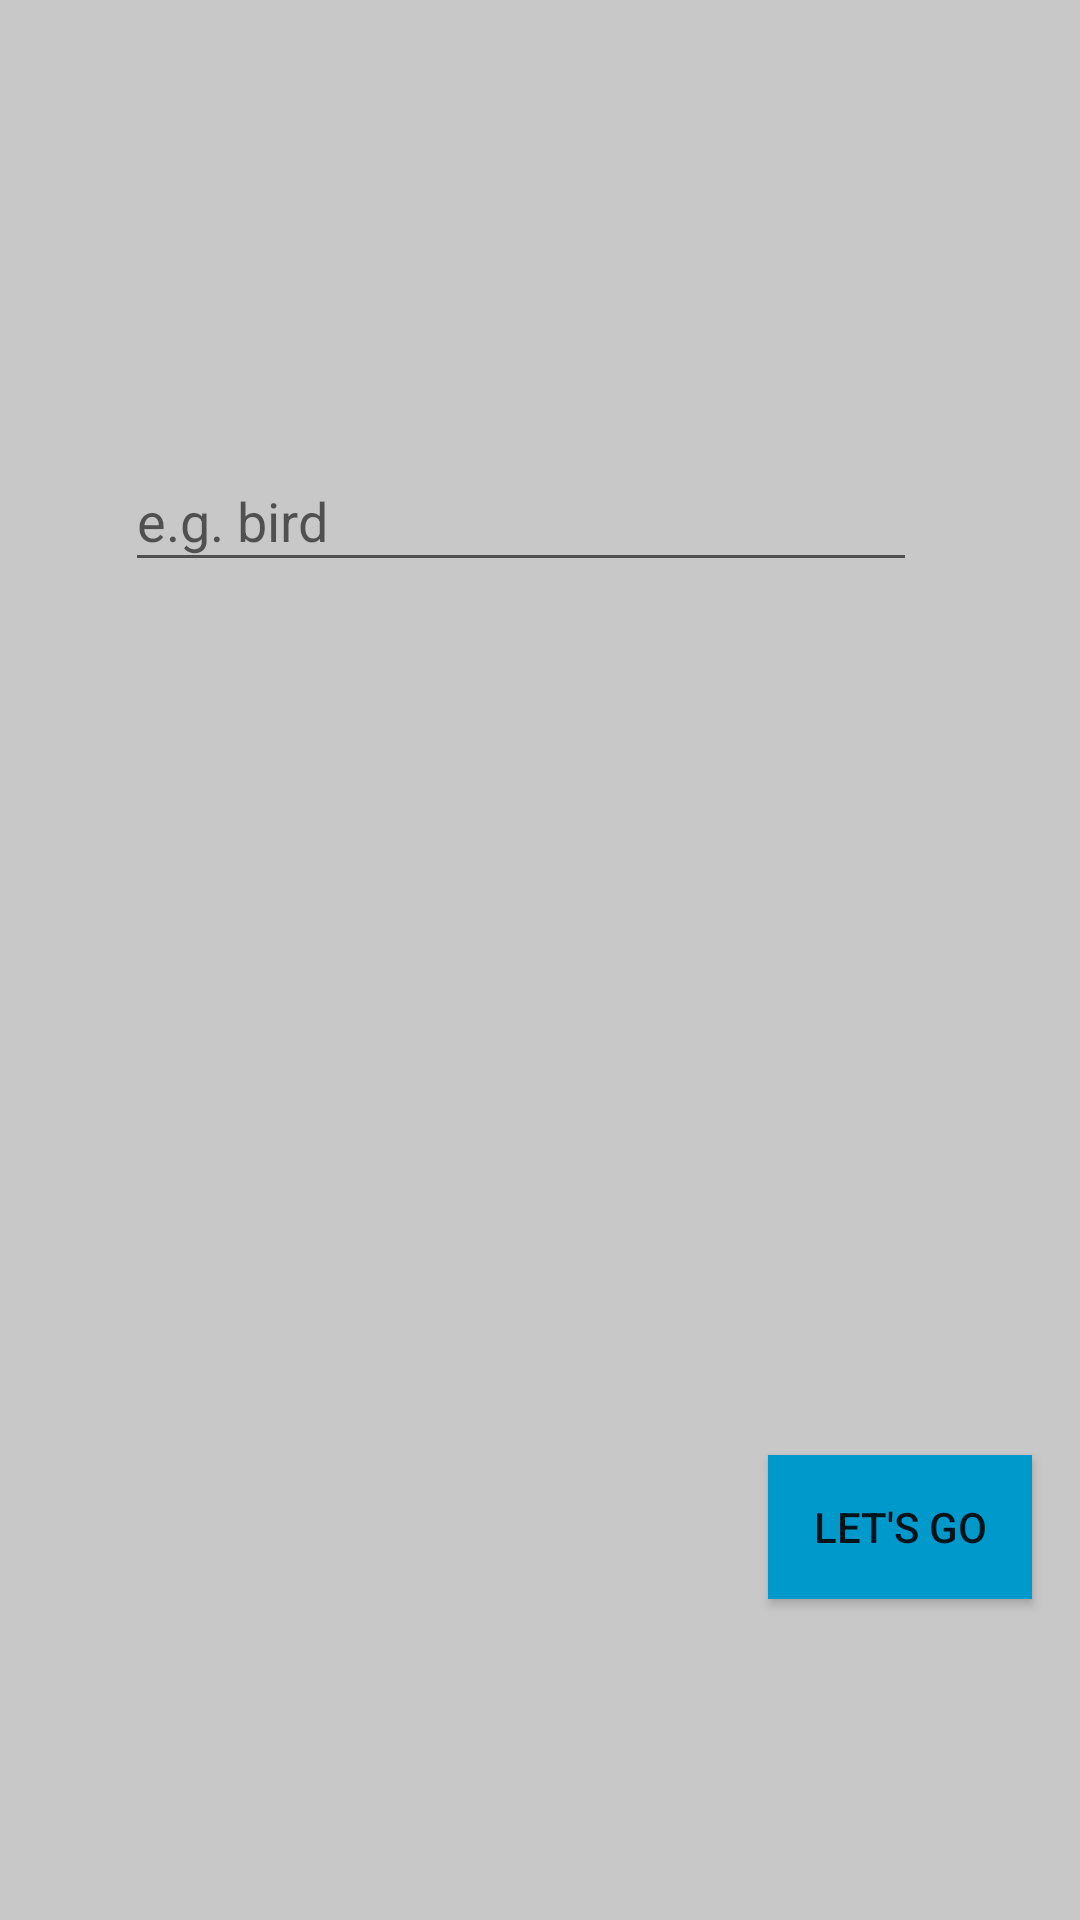

Write the Android layout XML for this screen, with the resource values it uses.
<!-- AndroidManifest.xml: application theme AppTheme -->
<!-- res/layout/fragment_text_input.xml -->
<?xml version="1.0" encoding="utf-8"?>
<android.support.constraint.ConstraintLayout xmlns:android="http://schemas.android.com/apk/res/android"
    xmlns:app="http://schemas.android.com/apk/res-auto"
    xmlns:tools="http://schemas.android.com/tools"
    android:layout_width="match_parent"
    android:layout_height="wrap_content"
    android:background="@color/appBackground"
    tools:context="com.client.search_activities.TextSearchActivity">

    <EditText
        android:id="@+id/searchEditText"
        android:layout_width="264dp"
        android:layout_height="44dp"
        android:layout_marginTop="150dp"
        android:ems="10"
        android:hint="e.g. bird"
        android:inputType="textPersonName"
        app:layout_constraintEnd_toEndOf="parent"
        app:layout_constraintHorizontal_bias="0.434"
        app:layout_constraintStart_toStartOf="parent"
        app:layout_constraintTop_toTopOf="parent" />

    <Button
        android:id="@+id/proceedBtn"
        android:layout_width="wrap_content"
        android:layout_height="wrap_content"
        android:layout_marginTop="200dp"
        android:layout_marginEnd="16dp"
        android:layout_marginBottom="16dp"
        android:background="@android:color/holo_blue_dark"
        android:text="let's go"
        app:layout_constraintBottom_toBottomOf="parent"
        app:layout_constraintEnd_toEndOf="parent"
        app:layout_constraintTop_toBottomOf="@id/searchEditText" />
</android.support.constraint.ConstraintLayout>
<!-- resources referenced by this layout -->
<resources>
  <color name="appBackground">#c8c8c8</color>
  <style name="AppTheme" parent="Theme.AppCompat.Light.NoActionBar">
          
          <item name="colorPrimary">@color/colorPrimary</item>
          <item name="colorPrimaryDark">@color/colorPrimaryDark</item>
          <item name="colorAccent">@color/colorAccent</item>
      </style>
  <color name="colorPrimary">#008577</color>
  <color name="colorPrimaryDark">#00574B</color>
  <color name="colorAccent">#D81B60</color>
</resources>
